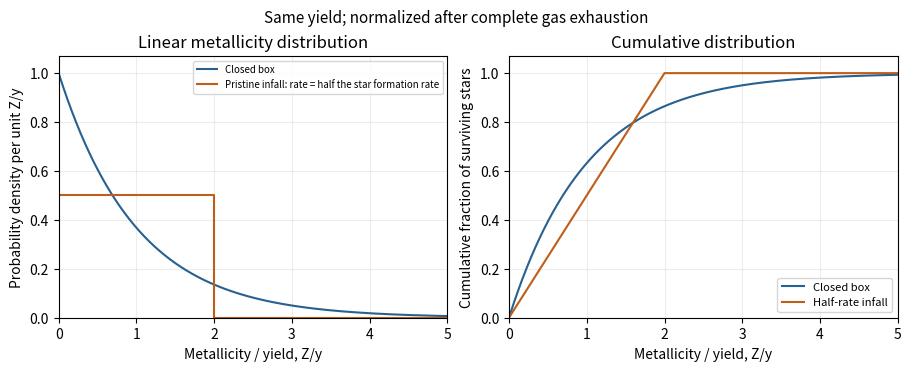

Reproduce this figure in Python.
"""Compare analytic metallicity distributions; tested with Python 3.14.

Requires the repository's NumPy and Matplotlib versions. Writes an opaque PNG
basename to the caller's working directory, preserving caller MPLCONFIGDIR.
"""
import matplotlib
matplotlib.use('Agg')
import matplotlib.pyplot as plt
import numpy as np


def main():
    x = np.linspace(0, 5, 801)
    fig, axes = plt.subplots(1, 2, figsize=(9.0, 3.6), dpi=120,
                             facecolor='white', constrained_layout=True)
    closed = '#286090'
    infall = '#bf5d19'
    axes[0].plot(x, np.exp(-x), color=closed, label='Closed box')
    axes[0].plot([0, 2, 2, 5], [.5, .5, 0, 0], color=infall,
                 label='Pristine infall: rate = half the star formation rate')
    axes[1].plot(x, 1 - np.exp(-x), color=closed, label='Closed box')
    axes[1].plot(x, np.minimum(x/2, 1), color=infall, label='Half-rate infall')
    axes[0].set_ylabel('Probability density per unit Z/y')
    axes[1].set_ylabel('Cumulative fraction of surviving stars')
    axes[0].set_title('Linear metallicity distribution')
    axes[1].set_title('Cumulative distribution')
    for ax in axes:
        ax.set_facecolor('white')
        ax.set_xlabel('Metallicity / yield, Z/y')
        ax.set_xlim(0, 5)
        ax.set_ylim(0, 1.07)
        ax.grid(alpha=.22)
    axes[0].legend(fontsize=7, loc='upper right')
    axes[1].legend(fontsize=8, loc='lower right')
    fig.suptitle('Same yield; normalized after complete gas exhaustion', fontsize=11)
    fig.savefig('paper-60-metallicity.png', facecolor='white', transparent=False)
    plt.close(fig)


if __name__ == '__main__':
    main()
